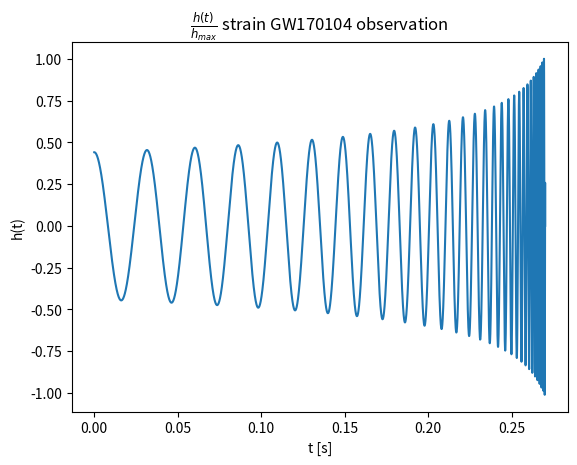

The script that saved this image:
import numpy as np
import matplotlib.pyplot as plt
from scipy import constants

c = constants.c
G = constants.G

solar_mass = 5.0289921396853E-31

mass_a = 170 / solar_mass
mass_b = 170 / solar_mass

N = 2/5 #EM correction
eta = (mass_a*mass_b)/(mass_a+mass_b)**2

R_distance_to_us = 440*3.0856776e+22 #Mpc to meter
R_s = 2*G*(mass_a + mass_b)/c**2
init_r_separation = 1.7*R_s




def r(t):
    return (((init_r_separation)**4 - (N*eta*c*t*R_s**3))**(1/4))

def omega(t):
    return (c/np.sqrt(2))*np.sqrt( R_s/r(t)**3 )


def h(t):
    return ((1/2)*(1/R_distance_to_us)*mass_a*mass_b*G**2/(2*c**4*r(t)))\
            *np.cos(2*omega(t)*t)


T = 0.27
N_w = 10000
dt = T/N_w
strain_values = np.zeros(N_w)
time = np.linspace(0.0,0.27,N_w)
i = 0

while time[i] < T:
    strain_values[i] = h(time[i])
    i = i + 1



strain_values = strain_values/np.max(strain_values) #Normalize strain values

plt.plot(time, strain_values)
plt.ylabel("h(t)")
plt.xlabel("t [s]")
plt.title(r"$\frac{h(t)}{h_{max}}$ strain GW170104 observation")
plt.savefig("figure6_remake.jpeg")
plt.show()
